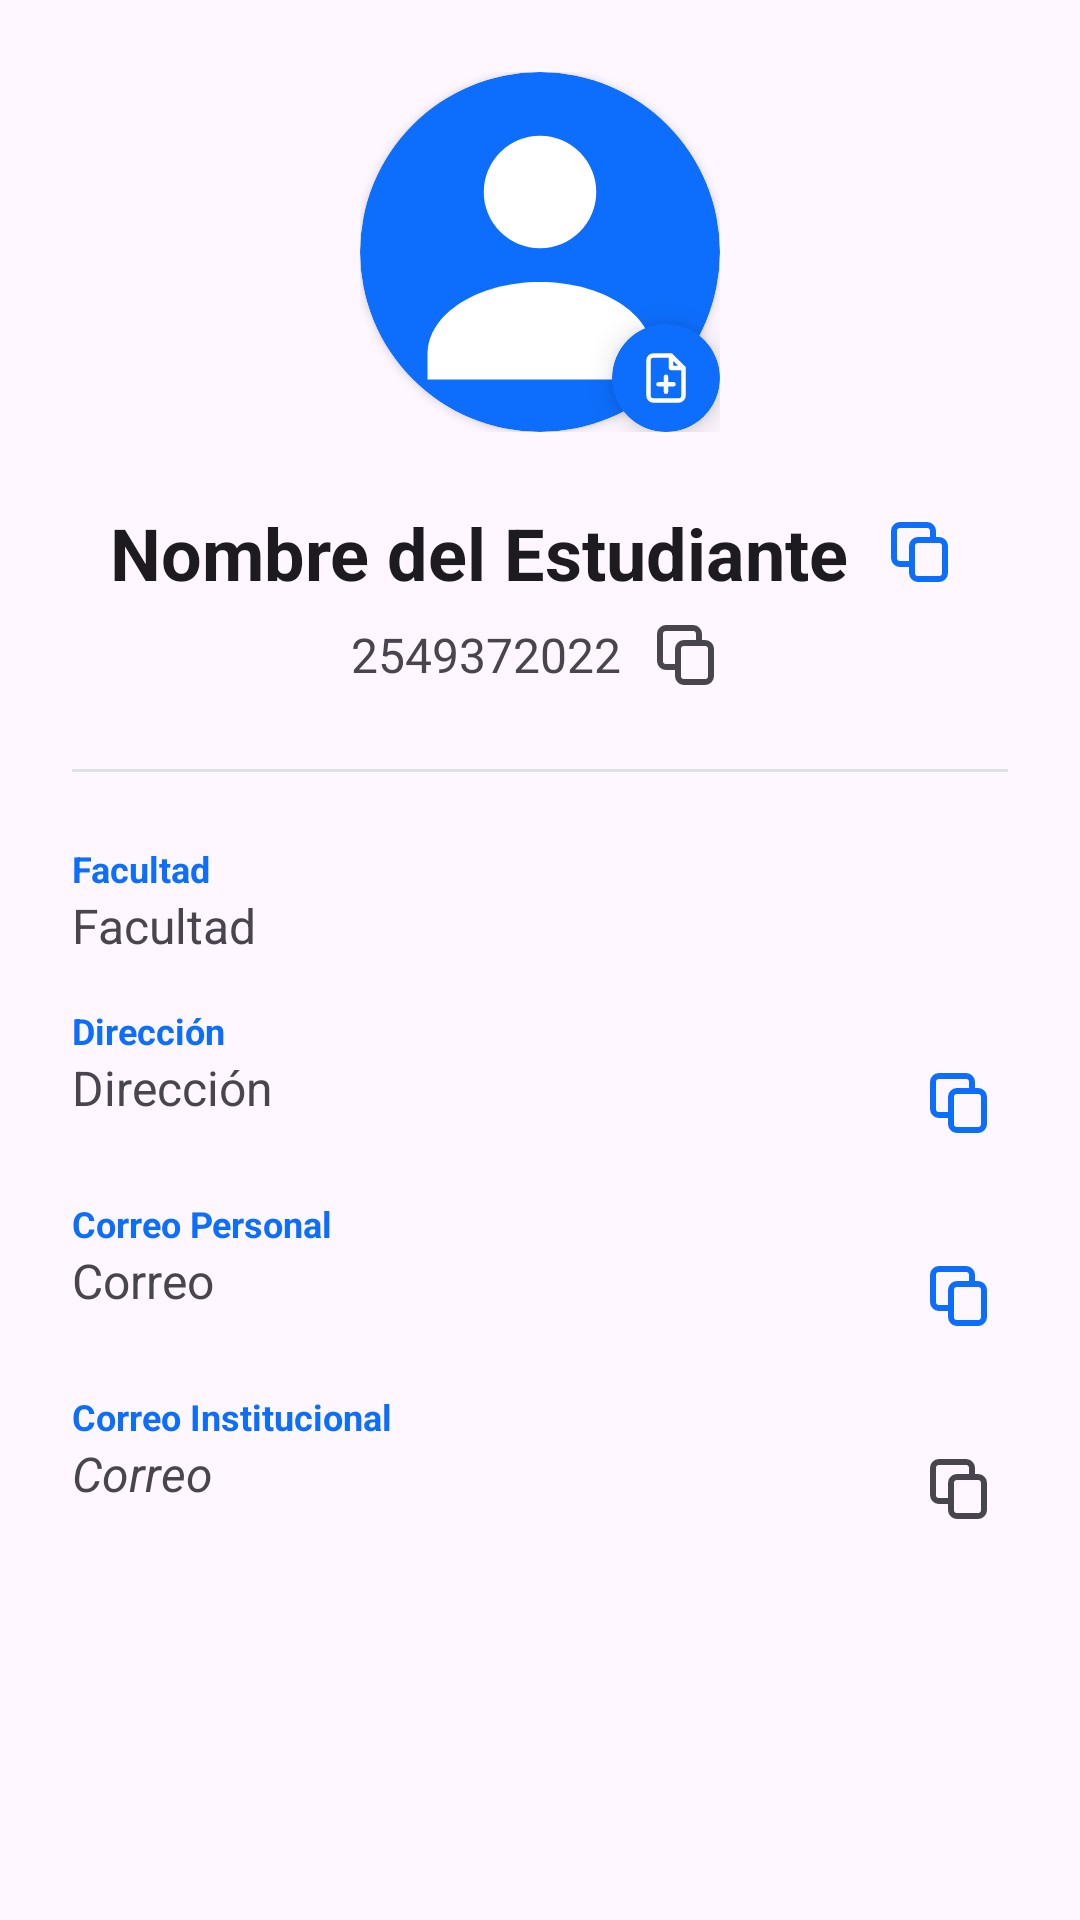

Produce the Android XML layout that renders to this screen, including the resource entries it uses.
<!-- AndroidManifest.xml: application theme Theme.MyApplication -->
<!-- res/layout/fragment_student_profile.xml -->
<?xml version="1.0" encoding="utf-8"?>
<ScrollView xmlns:android="http://schemas.android.com/apk/res/android"
    xmlns:app="http://schemas.android.com/apk/res-auto"
    android:layout_width="match_parent"
    android:layout_height="match_parent"
    android:background="?android:attr/colorBackground">

    <LinearLayout
        android:layout_width="match_parent"
        android:layout_height="wrap_content"
        android:orientation="vertical"
        android:padding="24dp"
        android:gravity="center_horizontal">

        <RelativeLayout
            android:layout_width="wrap_content"
            android:layout_height="wrap_content"
            android:layout_marginBottom="24dp">
            <androidx.cardview.widget.CardView
                android:id="@+id/cardProfilePicture"
                android:layout_width="120dp"
                android:layout_height="120dp"
                app:cardCornerRadius="60dp"
                app:cardElevation="2dp"
                app:cardBackgroundColor="?attr/colorPrimary"
                android:clickable="true"
                android:focusable="true"
                android:foreground="?attr/selectableItemBackground">
                <ImageView
                    android:id="@+id/ivProfilePicture"
                    android:layout_width="match_parent"
                    android:layout_height="match_parent"
                    android:src="@drawable/ic_person_badge"
                    android:scaleType="centerCrop"
                    android:padding="0dp"
                    android:contentDescription="Foto de perfil"/>
            </androidx.cardview.widget.CardView>

            <androidx.cardview.widget.CardView
                android:id="@+id/cardEditPhotoIndicator"
                android:layout_width="36dp"
                android:layout_height="36dp"
                android:layout_alignBottom="@id/cardProfilePicture"
                android:layout_alignEnd="@id/cardProfilePicture"
                app:cardCornerRadius="18dp"
                app:cardElevation="6dp"
                app:cardBackgroundColor="?attr/colorPrimary">
                <ImageView
                    android:layout_width="match_parent"
                    android:layout_height="match_parent"
                    android:src="@drawable/ic_add"
                    android:padding="8dp"
                    app:tint="@color/white"
                    android:contentDescription="Añadir foto"/>
            </androidx.cardview.widget.CardView>
        </RelativeLayout>

        <LinearLayout
            android:layout_width="wrap_content"
            android:layout_height="wrap_content"
            android:orientation="horizontal"
            android:gravity="center_vertical">
            <TextView
                android:id="@+id/tvProfileName"
                android:layout_width="wrap_content"
                android:layout_height="wrap_content"
                android:text="Nombre del Estudiante"
                android:textSize="24sp"
                android:textStyle="bold"
                android:textColor="?android:attr/textColorPrimary"/>
            <ImageButton
                android:id="@+id/btnCopyName"
                android:layout_width="32dp"
                android:layout_height="32dp"
                android:layout_marginStart="8dp"
                android:background="?attr/selectableItemBackgroundBorderless"
                android:src="@drawable/ic_copy"
                app:tint="?attr/colorPrimary"
                android:contentDescription="Copiar nombre"/>
        </LinearLayout>

        <LinearLayout
            android:layout_width="wrap_content"
            android:layout_height="wrap_content"
            android:orientation="horizontal"
            android:gravity="center_vertical"
            android:layout_marginTop="4dp">
            <TextView
                android:id="@+id/tvProfileCarnet"
                android:layout_width="wrap_content"
                android:layout_height="wrap_content"
                android:text="2549372022"
                android:textSize="16sp"
                android:textColor="?android:attr/textColorSecondary"/>
            <ImageButton
                android:id="@+id/btnCopyCarnet"
                android:layout_width="28dp"
                android:layout_height="28dp"
                android:layout_marginStart="8dp"
                android:background="?attr/selectableItemBackgroundBorderless"
                android:src="@drawable/ic_copy"
                app:tint="?android:attr/textColorSecondary"
                android:contentDescription="Copiar carnet"/>
        </LinearLayout>

        <View
            android:layout_width="match_parent"
            android:layout_height="1dp"
            android:background="@color/bs_border"
            android:layout_marginVertical="24dp"/>

        
        <LinearLayout
            android:layout_width="match_parent"
            android:layout_height="wrap_content"
            android:orientation="vertical">

            <TextView android:layout_width="wrap_content" android:layout_height="wrap_content" android:text="Facultad" android:textStyle="bold" android:textSize="12sp" android:textColor="?attr/colorPrimary"/>
            <TextView android:id="@+id/tvValFaculty" android:layout_width="match_parent" android:layout_height="wrap_content" android:text="Facultad" android:textSize="16sp" android:layout_marginBottom="16dp"/>

            <TextView android:layout_width="wrap_content" android:layout_height="wrap_content" android:text="Dirección" android:textStyle="bold" android:textSize="12sp" android:textColor="?attr/colorPrimary"/>
            <RelativeLayout android:layout_width="match_parent" android:layout_height="wrap_content" android:layout_marginBottom="16dp">
                <TextView android:id="@+id/tvValAddress" android:layout_width="wrap_content" android:layout_height="wrap_content" android:layout_alignParentStart="true" android:layout_toStartOf="@id/btnCopyAddress" android:text="Dirección" android:textSize="16sp"/>
                <ImageButton android:id="@+id/btnCopyAddress" android:layout_width="32dp" android:layout_height="32dp" android:layout_alignParentEnd="true" android:background="?attr/selectableItemBackgroundBorderless" android:src="@drawable/ic_copy" app:tint="?attr/colorPrimary" android:contentDescription="Copiar dirección"/>
            </RelativeLayout>

            <TextView android:layout_width="wrap_content" android:layout_height="wrap_content" android:text="Correo Personal" android:textStyle="bold" android:textSize="12sp" android:textColor="?attr/colorPrimary"/>
            <RelativeLayout android:layout_width="match_parent" android:layout_height="wrap_content" android:layout_marginBottom="16dp">
                <TextView android:id="@+id/tvValPersonalEmail" android:layout_width="wrap_content" android:layout_height="wrap_content" android:layout_alignParentStart="true" android:layout_toStartOf="@id/btnCopyPersonalEmail" android:text="Correo" android:textSize="16sp"/>
                <ImageButton android:id="@+id/btnCopyPersonalEmail" android:layout_width="32dp" android:layout_height="32dp" android:layout_alignParentEnd="true" android:background="?attr/selectableItemBackgroundBorderless" android:src="@drawable/ic_copy" app:tint="?attr/colorPrimary" android:contentDescription="Copiar correo personal"/>
            </RelativeLayout>

            <TextView android:layout_width="wrap_content" android:layout_height="wrap_content" android:text="Correo Institucional" android:textStyle="bold" android:textSize="12sp" android:textColor="?attr/colorPrimary"/>
            <RelativeLayout android:layout_width="match_parent" android:layout_height="wrap_content">
                <TextView android:id="@+id/tvValInstitutionalEmail" android:layout_width="wrap_content" android:layout_height="wrap_content" android:layout_alignParentStart="true" android:layout_toStartOf="@id/btnCopyInstEmail" android:text="Correo" android:textSize="16sp" android:textStyle="italic" android:textColor="?android:attr/textColorSecondary"/>
                <ImageButton android:id="@+id/btnCopyInstEmail" android:layout_width="32dp" android:layout_height="32dp" android:layout_alignParentEnd="true" android:background="?attr/selectableItemBackgroundBorderless" android:src="@drawable/ic_copy" app:tint="?android:attr/textColorSecondary" android:contentDescription="Copiar correo institucional"/>
            </RelativeLayout>

        </LinearLayout>

    </LinearLayout>
</ScrollView>
<!-- resources referenced by this layout -->
<resources>
  <color name="bs_border">#dee2e6</color>
  <color name="white">#FFFFFFFF</color>
  <!-- drawable ic_add (drawable) -->
  <vector xmlns:android="http://schemas.android.com/apk/res/android"
      android:width="24dp"
      android:height="24dp"
      android:viewportWidth="24"
      android:viewportHeight="24">
  
      
      <path
          android:strokeColor="@android:color/white"
          android:strokeWidth="1.8"
          android:strokeLineCap="round"
          android:strokeLineJoin="round"
          android:pathData="M14,3H7a2,2 0,0 0 -2,2v14a2,2 0,0 0 2,2h10a2,2 0,0 0 2,-2V8zM14,3v5h5" />
  
      
      <path
          android:strokeColor="@android:color/white"
          android:strokeWidth="1.8"
          android:strokeLineCap="round"
          android:pathData="M12,11.5v6M9,14.5h6" />
  </vector>
  <!-- drawable ic_copy (drawable) -->
  <vector xmlns:android="http://schemas.android.com/apk/res/android"
      android:width="24dp"
      android:height="24dp"
      android:viewportWidth="24"
      android:viewportHeight="24">
  
      
      <path
          android:strokeColor="#000000"
          android:strokeWidth="2"
          android:strokeLineCap="round"
          android:strokeLineJoin="round"
          android:pathData="M16,8V5a2,2 0 0 0 -2,-2H5a2,2 0 0 0 -2,2v9a2,2 0 0 0 2,2h3" />
  
      
      <path
          android:strokeColor="#000000"
          android:strokeWidth="2"
          android:strokeLineCap="round"
          android:strokeLineJoin="round"
          android:pathData="M11,8h7a2,2 0 0 1 2,2v9a2,2 0 0 1 -2,2h-7a2,2 0 0 1 -2,-2v-9a2,2 0 0 1 2,-2z" />
  </vector>
  <!-- drawable ic_person_badge (drawable) -->
  <vector xmlns:android="http://schemas.android.com/apk/res/android"
      android:width="24dp"
      android:height="24dp"
      android:viewportWidth="24"
      android:viewportHeight="24">
  
      
      <path
          android:fillColor="#FFFFFF"
          android:pathData="M12,4.25A3.75,3.75 0,1 0,12,11.75A3.75,3.75 0,1 0,12,4.25z"/>
  
      
      <path
          android:fillColor="#FFFFFF"
          android:pathData="M12,14C7.9,14 4.5,16.1 4.5,18.8V20.5H19.5V18.8C19.5,16.1 16.1,14 12,14z"/>
  </vector>
  <style name="Theme.MyApplication" parent="Base.Theme.MyApplication" />
  <style name="Base.Theme.MyApplication" parent="Theme.Material3.DayNight.NoActionBar">
          <item name="colorPrimary">@color/accent_blue</item>
          <item name="colorOnPrimary">@color/white</item>
          <item name="colorSecondary">@color/bs_secondary</item>
          <item name="android:statusBarColor">@color/bs_dark</item>
          <item name="android:windowBackground">@color/bs_light</item>
          <item name="colorSurface">@color/surface_light</item>
          <item name="materialCardViewStyle">@style/Widget.Bootstrap.Card</item>
          <item name="cardViewStyle">@style/Widget.Bootstrap.Card</item>
          <item name="alertDialogTheme">@style/Theme.MyApplication.Dialog</item>
      </style>
  <color name="accent_blue">#0d6efd</color>
  <color name="bs_secondary">#6c757d</color>
  <color name="bs_dark">#212529</color>
  <color name="bs_light">#f8f9fa</color>
  <color name="surface_light">#FFFFFF</color>
  <style name="Widget.Bootstrap.Card" parent="Widget.Material3.CardView.Outlined">
          <item name="cardBackgroundColor">?attr/colorSurface</item>
          <item name="cardCornerRadius">16dp</item>
          <item name="cardElevation">3dp</item>
          <item name="strokeColor">?attr/colorPrimary</item>
          <item name="strokeWidth">2dp</item>
          <item name="android:layout_margin">8dp</item>
      </style>
  <style name="Theme.MyApplication.Dialog" parent="ThemeOverlay.Material3.MaterialAlertDialog">
          <item name="shapeAppearanceOverlay">@style/ShapeAppearance.MyApplication.Dialog</item>
      </style>
  <style name="ShapeAppearance.MyApplication.Dialog" parent="ShapeAppearance.Material3.LargeComponent">
          <item name="cornerSize">20dp</item>
      </style>
</resources>
